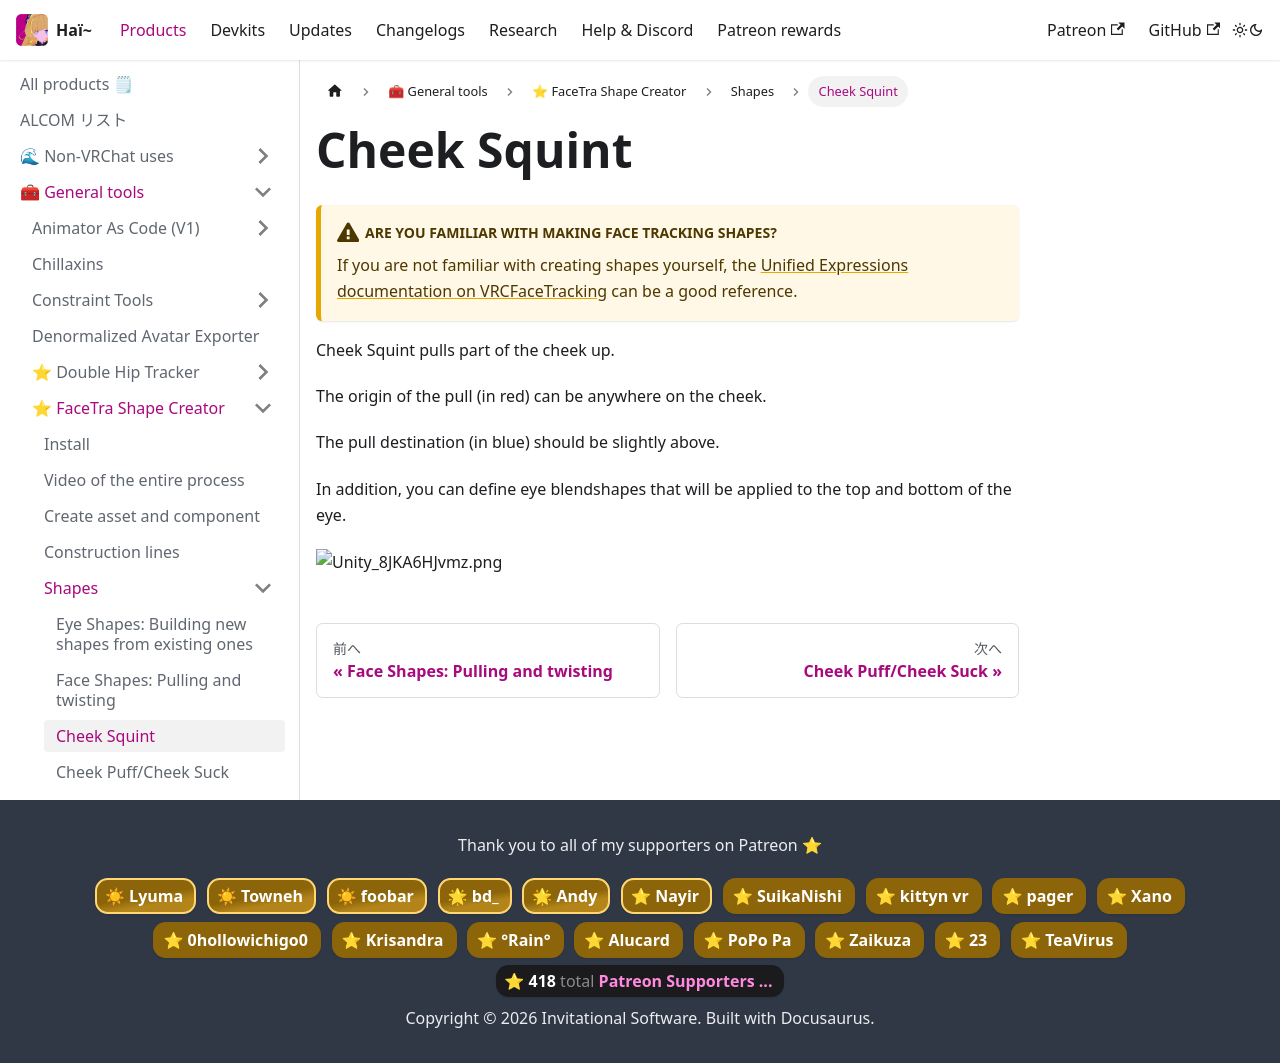

repository: hai-vr/documentation · page: ja/docs/products/facetra-shape-creator/shapes/cheek-squint.html · generator: docusaurus

---
sidebar_position: 3
---

# Cheek Squint

:::warning[**Are you familiar with making face tracking shapes?**]

If you are not familiar with creating shapes yourself, the [Unified Expressions documentation on VRCFaceTracking](https://docs.vrcft.io/docs/tutorial-avatars/tutorial-avatars-extras/unified-blendshapes)
can be a good reference.
:::

Cheek Squint pulls part of the cheek up.

The origin of the pull (in red) can be anywhere on the cheek.

The pull destination (in blue) should be slightly above.

In addition, you can define eye blendshapes that will be applied to the top and bottom of the eye.

![Unity_8JKA6HJvmz.png](../img%2Fshapes%2FUnity_8JKA6HJvmz.png)
